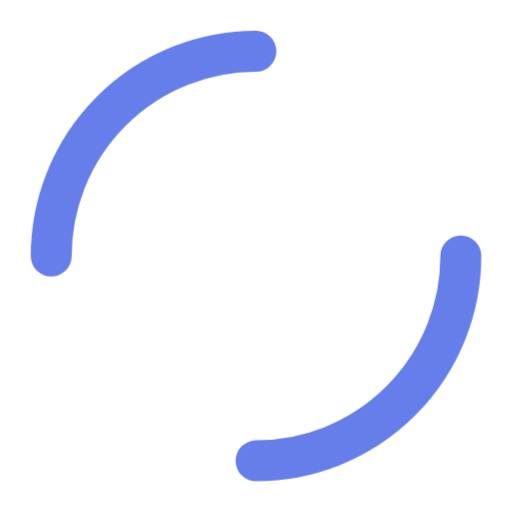
t = 0.00 s
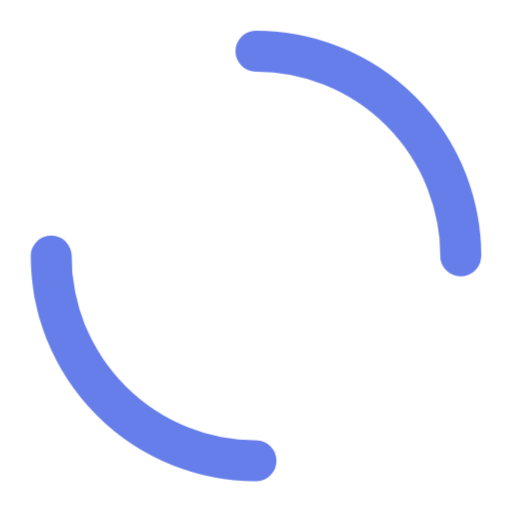
t = 0.25 s
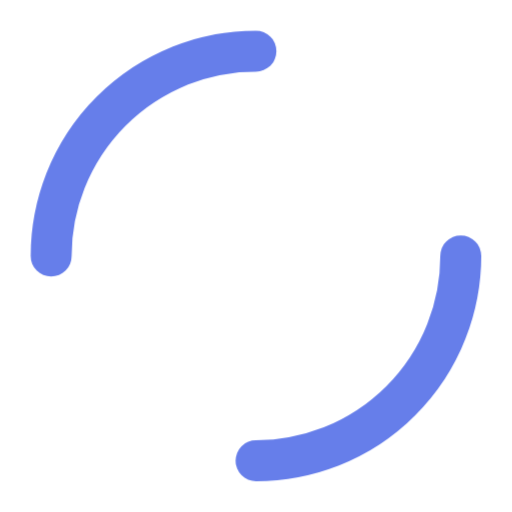
t = 0.50 s
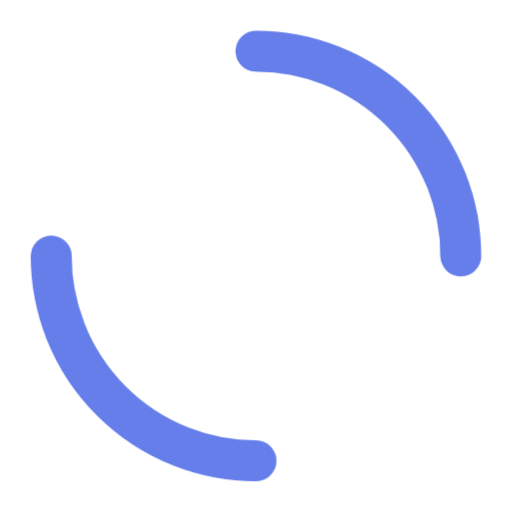
t = 0.75 s

The animated SVG that drew these frames (rendered in a browser with its animation timeline set to each time). Animation: 1 CSS @keyframes rule; one cycle of 1.00 s, repeats indefinitely.

<svg xmlns="http://www.w3.org/2000/svg" viewBox="0 0 50 50" width="60" height="60">
  <style>
    @keyframes rotate {
      from { transform: rotate(0deg); }
      to { transform: rotate(360deg); }
    }
    .spinner { animation: rotate 1s linear infinite; transform-origin: center; }
  </style>
  <circle class="spinner" cx="25" cy="25" r="20" fill="none" stroke="#667eea" stroke-width="4" stroke-linecap="round" stroke-dasharray="31.4 31.4" />
</svg>